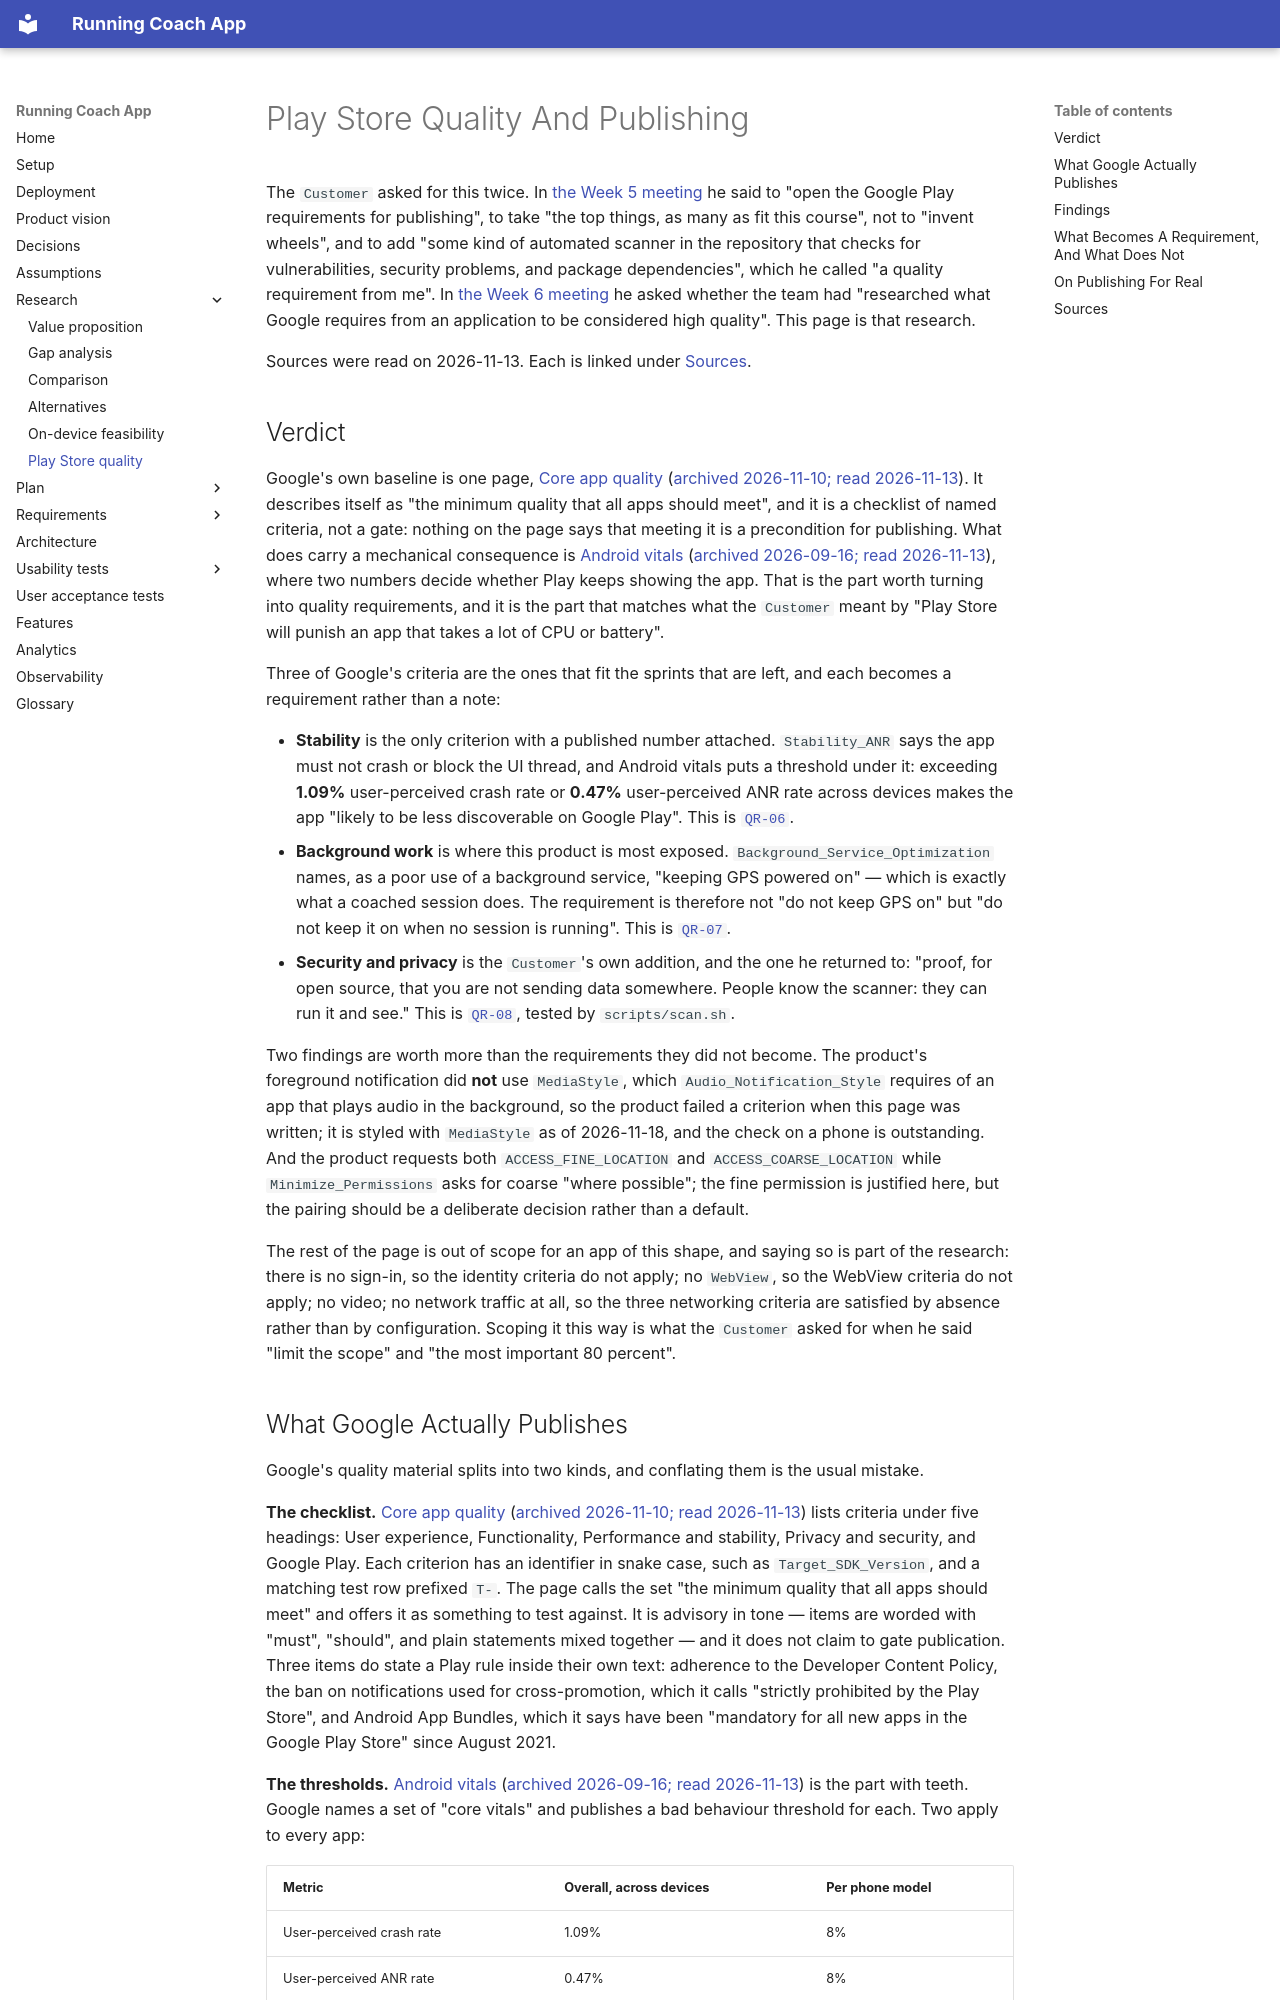

repository: Running-Coach-App/running-coach-app · page: research/play-store-quality/index.html · generator: mkdocs

# Play Store Quality And Publishing

The `Customer` asked for this twice. In [the Week 5 meeting](https://github.com/Running-Coach-App/running-coach-app/blob/main/reports/week-05/meeting-transcript.md) he said to "open the Google Play requirements for publishing", to take "the top things, as many as fit this course", not to "invent wheels", and to add "some kind of automated scanner in the repository that checks for vulnerabilities, security problems, and package dependencies", which he called "a quality requirement from me". In [the Week 6 meeting](https://github.com/Running-Coach-App/running-coach-app/blob/main/reports/week-06/meeting-transcript.md) he asked whether the team had "researched what Google requires from an application to be considered high quality". This page is that research.

Sources were read on 2026-11-13. Each is linked under [Sources](#sources).

## Verdict

Google's own baseline is one page, [Core app quality](https://developer.android.com/docs/quality-guidelines/core-app-quality) ([archived 2026-11-10; read 2026-11-13](https://web.archive.org/web/20261110195135/https://developer.android.com/docs/quality-guidelines/core-app-quality)). It describes itself as "the minimum quality that all apps should meet", and it is a checklist of named criteria, not a gate: nothing on the page says that meeting it is a precondition for publishing. What does carry a mechanical consequence is [Android vitals](https://developer.android.com/topic/performance/vitals) ([archived 2026-09-16; read 2026-11-13](https://web.archive.org/web/20260916013235/https://developer.android.com/topic/performance/vitals)), where two numbers decide whether Play keeps showing the app. That is the part worth turning into quality requirements, and it is the part that matches what the `Customer` meant by "Play Store will punish an app that takes a lot of CPU or battery".

Three of Google's criteria are the ones that fit the sprints that are left, and each becomes a requirement rather than a note:

- **Stability** is the only criterion with a published number attached. `Stability_ANR` says the app must not crash or block the UI thread, and Android vitals puts a threshold under it: exceeding **1.09%** user-perceived crash rate or **0.47%** user-perceived ANR rate across devices makes the app "likely to be less discoverable on Google Play". This is [`QR-06`](../quality-requirements/qr/QR-06.md).
- **Background work** is where this product is most exposed. `Background_Service_Optimization` names, as a poor use of a background service, "keeping GPS powered on" — which is exactly what a coached session does. The requirement is therefore not "do not keep GPS on" but "do not keep it on when no session is running". This is [`QR-07`](../quality-requirements/qr/QR-07.md).
- **Security and privacy** is the `Customer`'s own addition, and the one he returned to: "proof, for open source, that you are not sending data somewhere. People know the scanner: they can run it and see." This is [`QR-08`](../quality-requirements/qr/QR-08.md), tested by `scripts/scan.sh`.

Two findings are worth more than the requirements they did not become. The product's foreground notification did **not** use `MediaStyle`, which `Audio_Notification_Style` requires of an app that plays audio in the background, so the product failed a criterion when this page was written; it is styled with `MediaStyle` as of 2026-11-18, and the check on a phone is outstanding. And the product requests both `ACCESS_FINE_LOCATION` and `ACCESS_COARSE_LOCATION` while `Minimize_Permissions` asks for coarse "where possible"; the fine permission is justified here, but the pairing should be a deliberate decision rather than a default.

The rest of the page is out of scope for an app of this shape, and saying so is part of the research: there is no sign-in, so the identity criteria do not apply; no `WebView`, so the WebView criteria do not apply; no video; no network traffic at all, so the three networking criteria are satisfied by absence rather than by configuration. Scoping it this way is what the `Customer` asked for when he said "limit the scope" and "the most important 80 percent".
